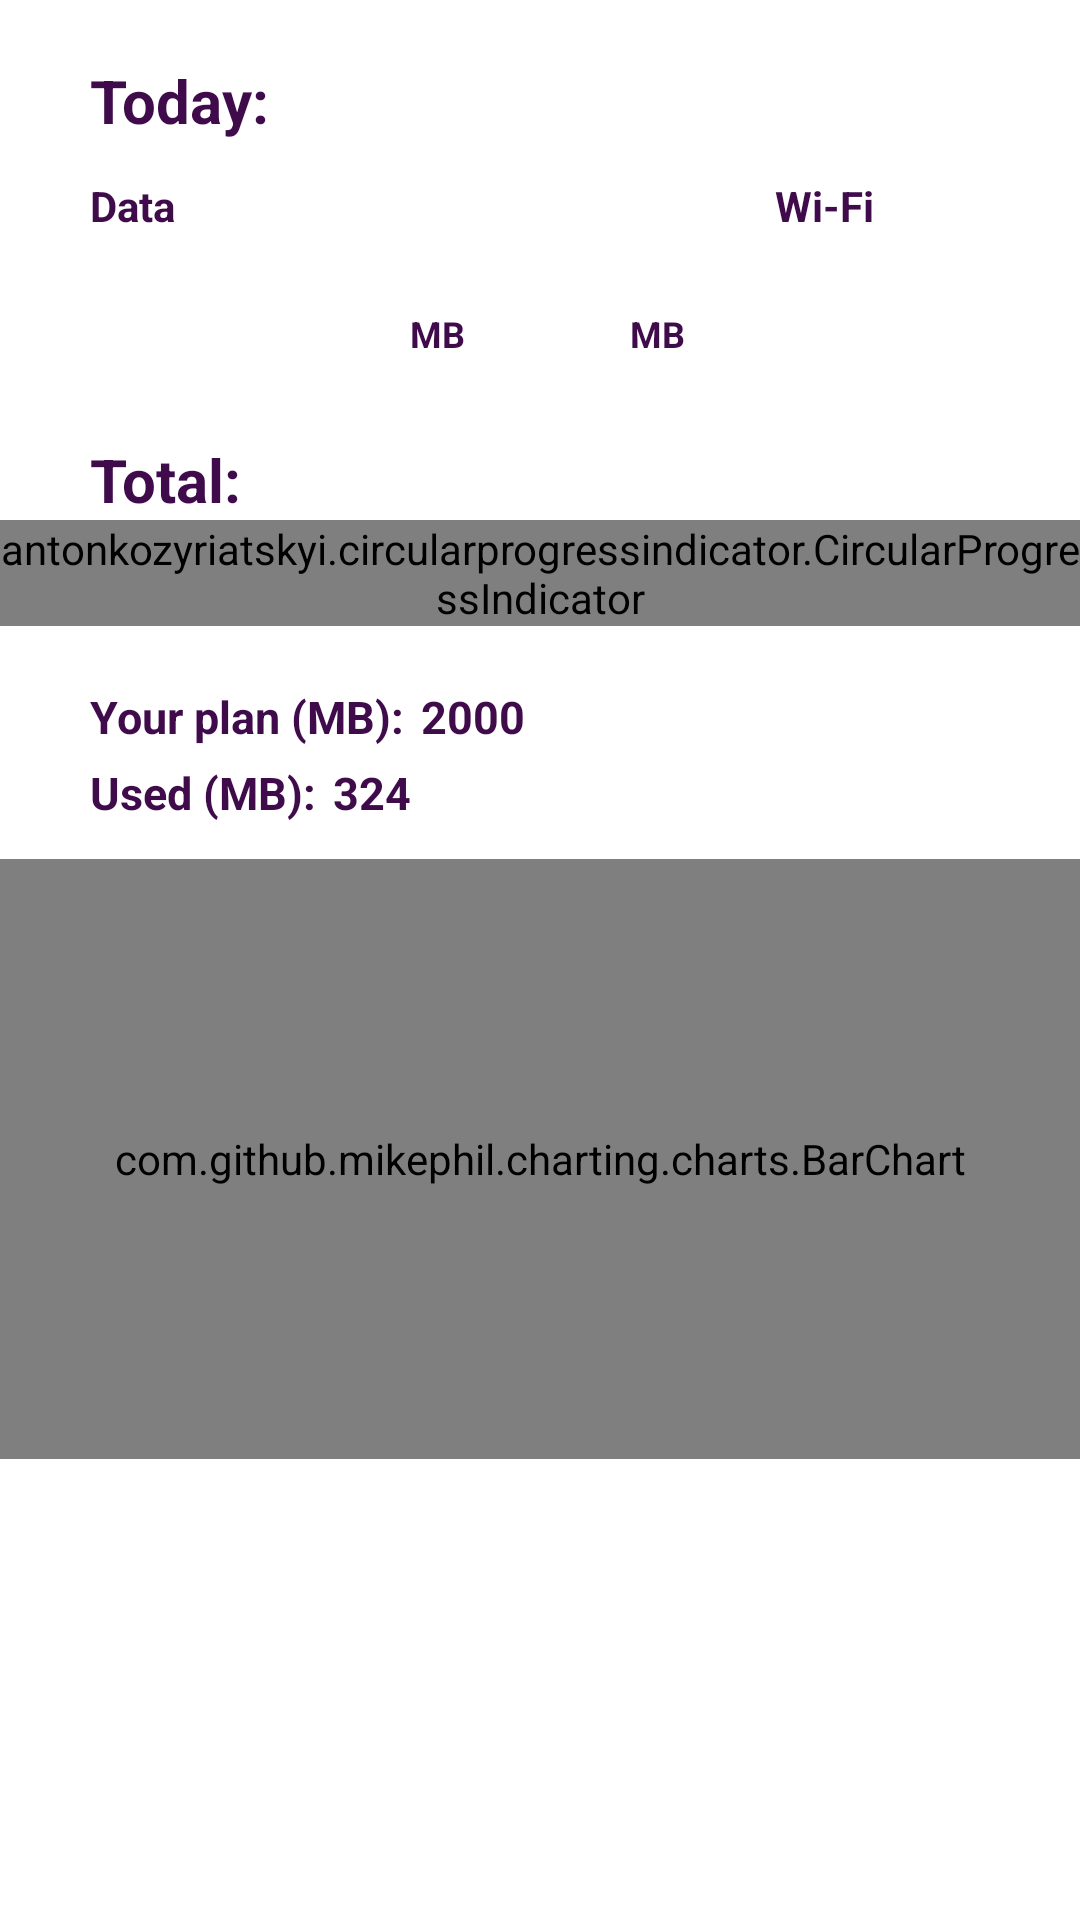

Reconstruct the res/layout file that produces this screen, plus the resources it refers to.
<!-- AndroidManifest.xml: application theme AppTheme -->
<!-- res/layout/activity_main2.xml -->
<?xml version="1.0" encoding="utf-8"?>
<RelativeLayout xmlns:android="http://schemas.android.com/apk/res/android"
    xmlns:tools="http://schemas.android.com/tools"
    android:layout_width="match_parent"
    android:layout_height="match_parent"
    xmlns:app="http://schemas.android.com/apk/res-auto"
    tools:context=".features.datausage.MainActivity">

    <FrameLayout
        android:id="@+id/top"
        android:layout_width="match_parent"
        android:layout_height="wrap_content"
        android:background="@color/orange"
        >

        <TextView
            android:id="@+id/header"
            android:layout_width="match_parent"
            android:layout_height="70dp"
            android:gravity="center"
            android:text="@string/app_name"
            android:textColor="@color/white"
            android:textSize="20sp"
            android:textStyle="bold" />

        <ImageView
            android:id="@+id/threeLines"
            android:layout_width="30dp"
            android:layout_height="30dp"
            android:src="@drawable/three_lines"
            android:layout_gravity="center_vertical"
            android:layout_marginStart="10dp"
            />

    </FrameLayout>

    <ScrollView
        android:id="@+id/wrapper"
        android:layout_width="match_parent"
        android:layout_height="match_parent"
        android:layout_alignParentStart="true"
        android:layout_alignParentTop="true"
        android:background="@color/white">

        <LinearLayout
            android:layout_width="match_parent"
            android:layout_height="wrap_content"
            android:orientation="vertical">

            <TextView
                android:layout_width="match_parent"
                android:layout_height="wrap_content"
                android:layout_marginStart="@dimen/marginSide"
                android:layout_marginTop="20dp"
                android:text="@string/today"
                android:textColor="@color/purple"
                android:textSize="20sp"
                android:textStyle="bold" />

            <LinearLayout
                android:layout_width="match_parent"
                android:layout_height="wrap_content"
                android:layout_marginEnd="@dimen/marginSide"
                android:layout_marginStart="@dimen/marginSide"
                android:layout_marginTop="12dp"
                android:orientation="horizontal">

                <TextView
                    android:id="@+id/right"
                    android:layout_width="wrap_content"
                    android:layout_height="wrap_content"
                    android:text="@string/data"
                    android:textColor="@color/purple"
                    android:textStyle="bold"

                    />

                <TextView
                    android:layout_width="wrap_content"
                    android:layout_height="wrap_content"
                    android:layout_marginStart="200dp"
                    android:text="@string/wi_fi"
                    android:textColor="@color/purple"
                    android:textStyle="bold" />


            </LinearLayout>

            <LinearLayout
                android:layout_width="match_parent"
                android:layout_height="wrap_content"
                android:layout_marginEnd="@dimen/marginSide"
                android:layout_marginStart="@dimen/marginSide"
                android:gravity="center_horizontal"
                android:orientation="horizontal">

                <TextView
                    android:id="@+id/dataUsage"
                    android:layout_width="wrap_content"
                    android:layout_height="match_parent"
                    android:layout_gravity="center"
                    android:layout_marginTop="8dp"
                    android:textColor="@color/purple"
                    android:textSize="30sp"
                    android:textStyle="bold" />

                <TextView
                    android:id="@+id/dataUnits"
                    android:layout_width="wrap_content"
                    android:layout_height="match_parent"
                    android:layout_marginBottom="7dp"
                    android:layout_marginStart="5dp"
                    android:gravity="bottom"
                    android:text="MB"
                    android:textColor="@color/purple"
                    android:textSize="12sp"
                    android:textStyle="bold" />

                <TextView
                    android:id="@+id/wifiUsage"
                    android:layout_width="wrap_content"
                    android:layout_height="wrap_content"
                    android:layout_gravity="center"
                    android:layout_marginStart="50dp"
                    android:layout_marginTop="8dp"
                    android:textColor="@color/purple"
                    android:textSize="30sp"
                    android:textStyle="bold"

                    />

                <TextView
                    android:id="@+id/wifiUnits"
                    android:layout_width="wrap_content"
                    android:layout_height="match_parent"
                    android:layout_marginBottom="7dp"
                    android:layout_marginStart="5dp"
                    android:gravity="bottom"
                    android:text="MB"
                    android:textColor="@color/purple"
                    android:textSize="12sp"
                    android:textStyle="bold" />
            </LinearLayout>


            <LinearLayout
                android:id="@+id/dataViews"
                android:layout_width="match_parent"
                android:layout_height="wrap_content"
                android:orientation="vertical">

                <TextView
                    android:layout_width="match_parent"
                    android:layout_height="wrap_content"
                    android:layout_marginLeft="@dimen/marginSide"
                    android:layout_marginTop="20sp"
                    android:text="@string/total_usage"
                    android:textColor="@color/purple"
                    android:textSize="20sp"
                    android:textStyle="bold" />

                <antonkozyriatskyi.circularprogressindicator.CircularProgressIndicator
                    android:id="@+id/progressIndicator"
                    android:layout_width="match_parent"
                    android:layout_height="wrap_content"
                    android:layout_gravity="center_horizontal"
                    android:layout_marginBottom="8dp"
                    app:direction="clockwise"
                    app:progressBackgroundColor="@color/grey"
                    app:progressColor="@color/purple"
                    app:progressStrokeWidth="18dp" />

                <LinearLayout
                    android:layout_width="match_parent"
                    android:layout_height="wrap_content"
                    android:layout_marginStart="30dp"
                    android:layout_marginTop="12dp"
                    android:orientation="horizontal">

                    <TextView
                        android:layout_width="wrap_content"
                        android:layout_height="wrap_content"
                        android:text="Your plan (MB): "
                        android:textColor="@color/purple"
                        android:textSize="15sp"
                        android:textStyle="bold" />

                    <TextView
                        android:id="@+id/userPlan"
                        android:layout_width="wrap_content"
                        android:layout_height="wrap_content"
                        android:layout_marginStart="2dp"
                        android:text="2000"
                        android:textColor="@color/purple"
                        android:textSize="15sp"
                        android:textStyle="bold" />

                </LinearLayout>

                <LinearLayout
                    android:layout_width="match_parent"
                    android:layout_height="wrap_content"
                    android:layout_marginStart="30dp"
                    android:layout_marginTop="5dp"
                    android:orientation="horizontal">

                    <TextView
                        android:layout_width="wrap_content"
                        android:layout_height="wrap_content"
                        android:text="Used (MB): "
                        android:textColor="@color/purple"
                        android:textSize="15sp"
                        android:textStyle="bold" />

                    <TextView
                        android:id="@+id/used"
                        android:layout_width="wrap_content"
                        android:layout_height="wrap_content"
                        android:layout_marginStart="2dp"
                        android:text="324"
                        android:textColor="@color/purple"
                        android:textSize="15sp"
                        android:textStyle="bold" />

                </LinearLayout>

            </LinearLayout>

            <com.github.mikephil.charting.charts.BarChart
                android:id="@+id/graph"
                android:layout_width="match_parent"
                android:layout_height="200dp"
                android:layout_marginBottom="20dp"
                android:layout_marginTop="12dp" />

        </LinearLayout>

    </ScrollView>

    <include layout="@layout/loading" />

</RelativeLayout>
<!-- res/layout/loading.xml (included above) -->
<?xml version="1.0" encoding="utf-8"?>
<RelativeLayout
    xmlns:android="http://schemas.android.com/apk/res/android"
    xmlns:app="http://schemas.android.com/apk/res-auto"
    android:id="@+id/loading"
    android:layout_width="match_parent"
    android:layout_height="match_parent"
    android:clickable="true"
    android:background="@color/dark_blue"
    android:visibility="gone">

    
        
        
        
        

    <com.wang.avi.AVLoadingIndicatorView
        android:layout_centerInParent="true"
        android:id="@+id/indicator"
        android:layout_width="100dp"
        android:layout_height="100dp"
        app:indicatorName="LineScalePartyIndicator"
        app:indicatorColor="@color/white"
        />

    <TextView
        android:layout_width="wrap_content"
        android:layout_height="wrap_content"
        android:layout_below="@+id/indicator"
        android:text="Loading..."
        android:textColor="@color/white"
        android:layout_centerHorizontal="true"
        />

</RelativeLayout>
<!-- resources referenced by this layout -->
<resources>
  <color name="dark_blue">#12191F</color>
  <color name="grey">#555555</color>
  <color name="orange">#FAA20A</color>
  <color name="purple">#3F0B4A</color>
  <color name="white">#FFFFFF</color>
  <dimen name="marginSide">30dp</dimen>
  <!-- drawable three_lines: png bitmap (drawable-v21, 10102 bytes) -->
  <string name="app_name">Data Guard</string>
  <string name="data">Data</string>
  <string name="today">Today:</string>
  <string name="total_usage">Total:</string>
  <string name="wi_fi">Wi-Fi</string>
  <style name="AppTheme" parent="Theme.AppCompat.NoActionBar">
          
          <item name="colorPrimary">@color/dark_blue</item>
          <item name="colorPrimaryDark">@color/dark_blue</item>
          <item name="colorAccent">@color/colorAccent</item>
      </style>
  <color name="colorAccent">#90EFB3</color>
</resources>
